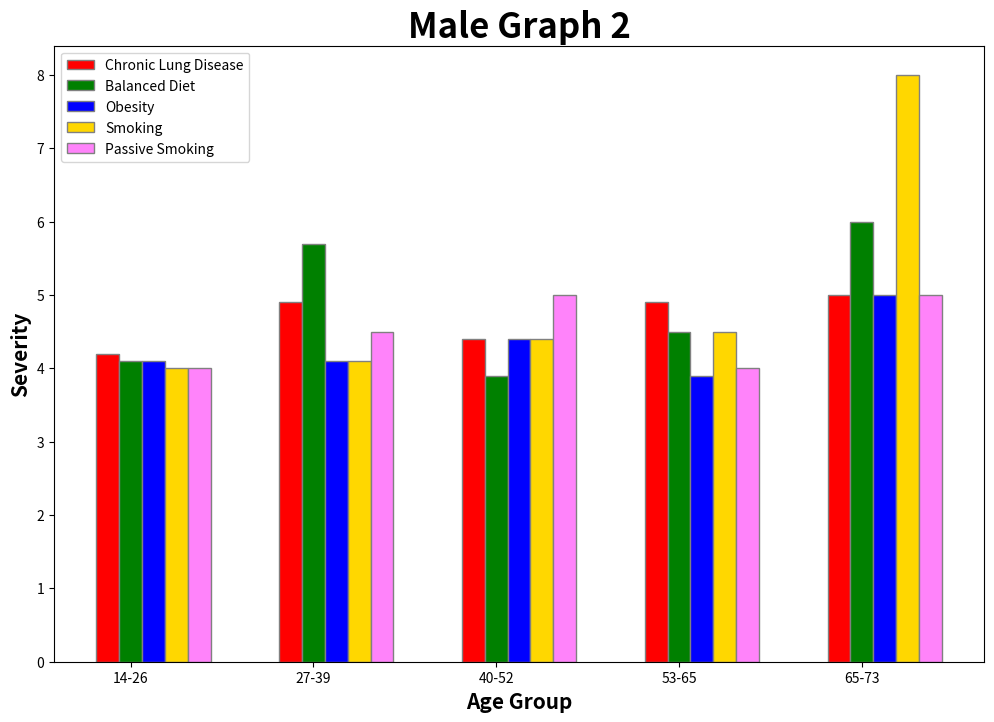

The script that saved this image:
import numpy as np
import matplotlib.pyplot as plt

# set width of bar
barWidth = 0.125
fig = plt.subplots(figsize=(12, 8))

# set height of bar
Chronic_Lung_Disease = [4.2, 4.9, 4.4, 4.9, 5]
Balanced_Diet = [4.1, 5.7, 3.9, 4.5, 6]
Obesity = [4.1, 4.1, 4.4, 3.9, 5]
Smoking = [4, 4.1, 4.4, 4.5, 8]
Passive_Smoking = [4, 4.5, 5, 4, 5]

# Set position of bar on X axis
br1 = np.arange(len(Chronic_Lung_Disease))
br2 = [x + barWidth for x in br1]
br3 = [x + barWidth for x in br2]
br4 = [x + barWidth for x in br3]
br5 = [x + barWidth for x in br4]

# Make the plot
plt.bar(br1, Chronic_Lung_Disease, color='r', width=barWidth,
        edgecolor='grey', label='Chronic Lung Disease')
plt.bar(br2, Balanced_Diet, color='g', width=barWidth,
        edgecolor='grey', label='Balanced Diet')
plt.bar(br3, Obesity, color='b', width=barWidth,
        edgecolor='grey', label='Obesity')
plt.bar(br4, Smoking, color='#FFD700', width=barWidth,
        edgecolor='grey', label='Smoking')
plt.bar(br5, Passive_Smoking, color='#FF83FA', width=barWidth,
        edgecolor='grey', label='Passive Smoking')

# Adding Xticks
plt.xlabel('Age Group', fontweight='bold', fontsize=15)
plt.ylabel('Severity', fontweight='bold', fontsize=15)
plt.xticks([r + barWidth for r in range(len(Chronic_Lung_Disease))],
           ['14-26', '27-39', '40-52', '53-65', '65-73'])

# displaying the title
plt.title("Male Graph 2", fontweight='bold', fontsize=25)

plt.legend()
plt.show()

